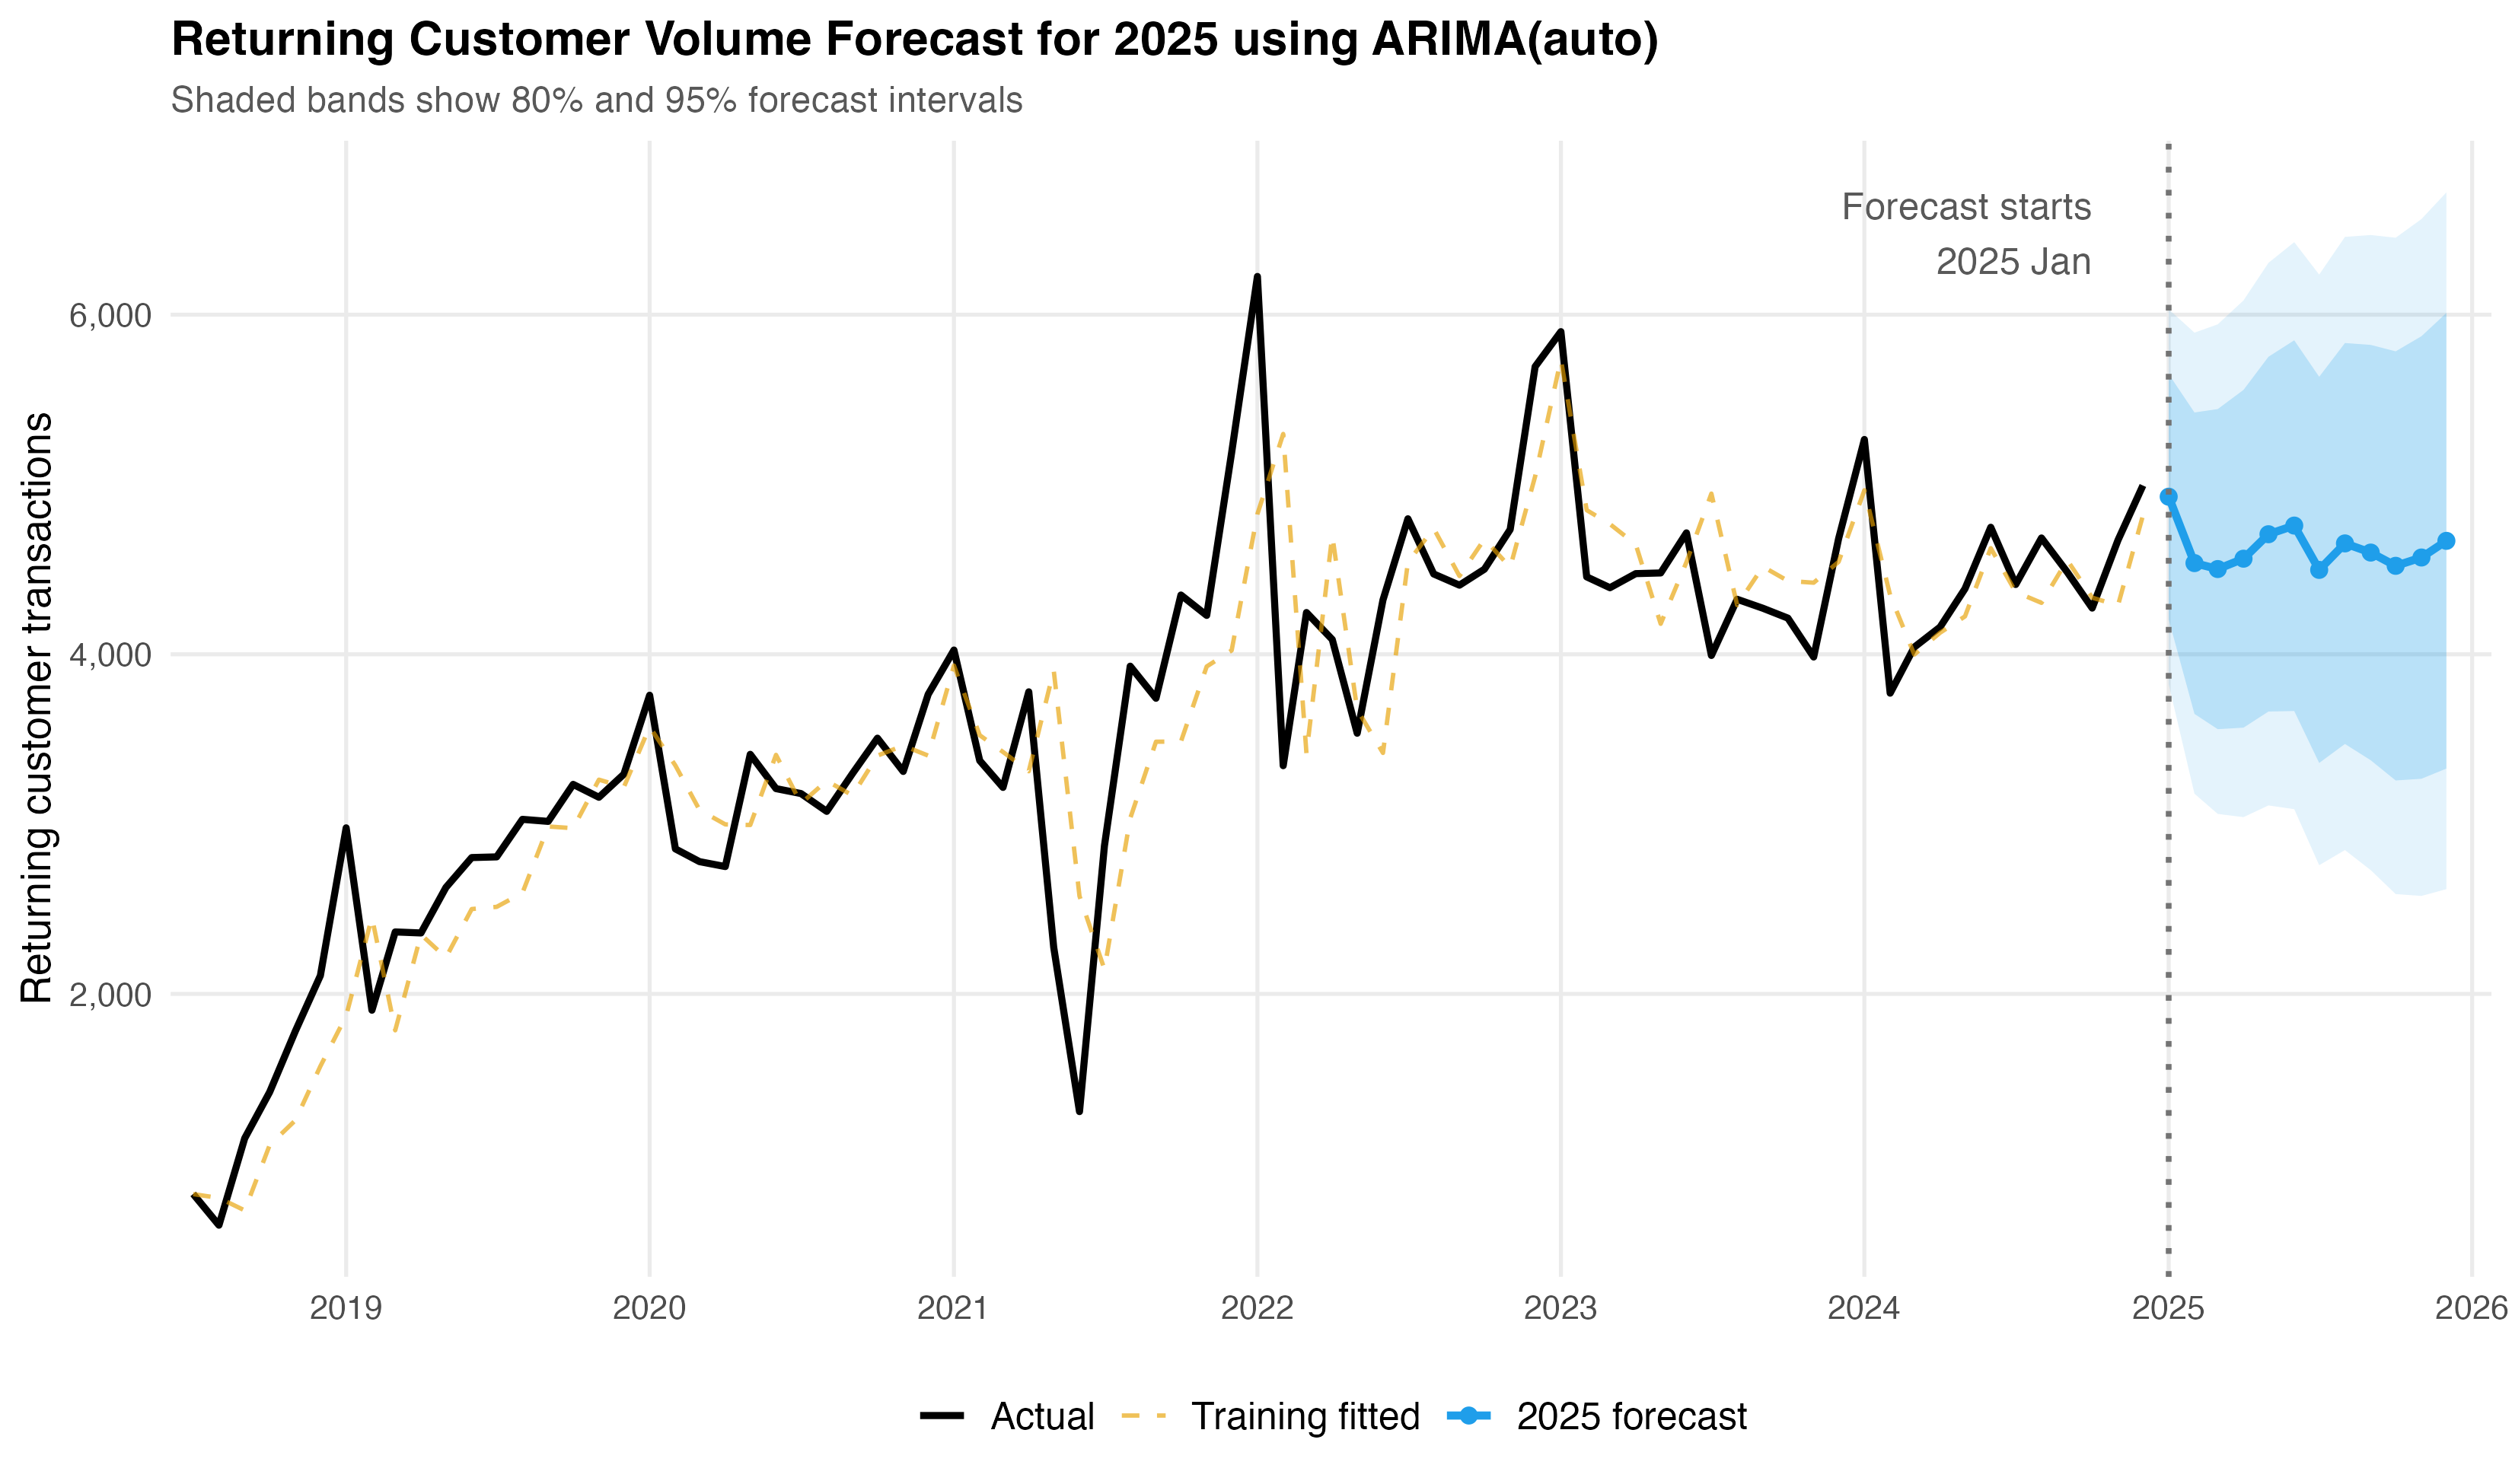

Data behind this chart, as committed beside it:
Month, Month_Date, Target, Selected_Model, Forecast, Lower_80, Upper_80, Lower_95, Upper_95
2025 Jan, 2025-01-01, Returning Customer Volume, ARIMA, 4928, 4206, 5650, 3823, 6032
2025 Feb, 2025-02-01, Returning Customer Volume, ARIMA, 4537, 3649, 5424, 3179, 5894
2025 Mar, 2025-03-01, Returning Customer Volume, ARIMA, 4502, 3559, 5444, 3060, 5943
2025 Apr, 2025-04-01, Returning Customer Volume, ARIMA, 4563, 3568, 5557, 3041, 6084
2025 May, 2025-05-01, Returning Customer Volume, ARIMA, 4707, 3663, 5752, 3110, 6305
2025 Jun, 2025-06-01, Returning Customer Volume, ARIMA, 4758, 3666, 5849, 3088, 6427
2025 Jul, 2025-07-01, Returning Customer Volume, ARIMA, 4497, 3360, 5634, 2758, 6236
2025 Aug, 2025-08-01, Returning Customer Volume, ARIMA, 4653, 3472, 5833, 2847, 6458
2025 Sep, 2025-09-01, Returning Customer Volume, ARIMA, 4599, 3376, 5822, 2729, 6469
2025 Oct, 2025-10-01, Returning Customer Volume, ARIMA, 4521, 3257, 5784, 2588, 6453
2025 Nov, 2025-11-01, Returning Customer Volume, ARIMA, 4570, 3267, 5873, 2577, 6563
2025 Dec, 2025-12-01, Returning Customer Volume, ARIMA, 4668, 3327, 6010, 2617, 6720
